3-way image classification set "dataset" from GitHub (CapDRAKE/PROJET-ANNUEL-3IABD-SOLO); label vocabulary: pizza, strawberry tart, apple tart.

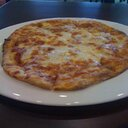
Label: pizza

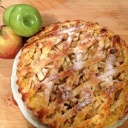
Label: apple tart

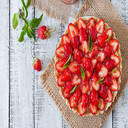
Label: strawberry tart

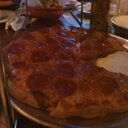
Label: pizza

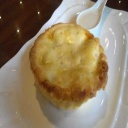
Label: apple tart

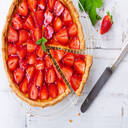
Label: strawberry tart
